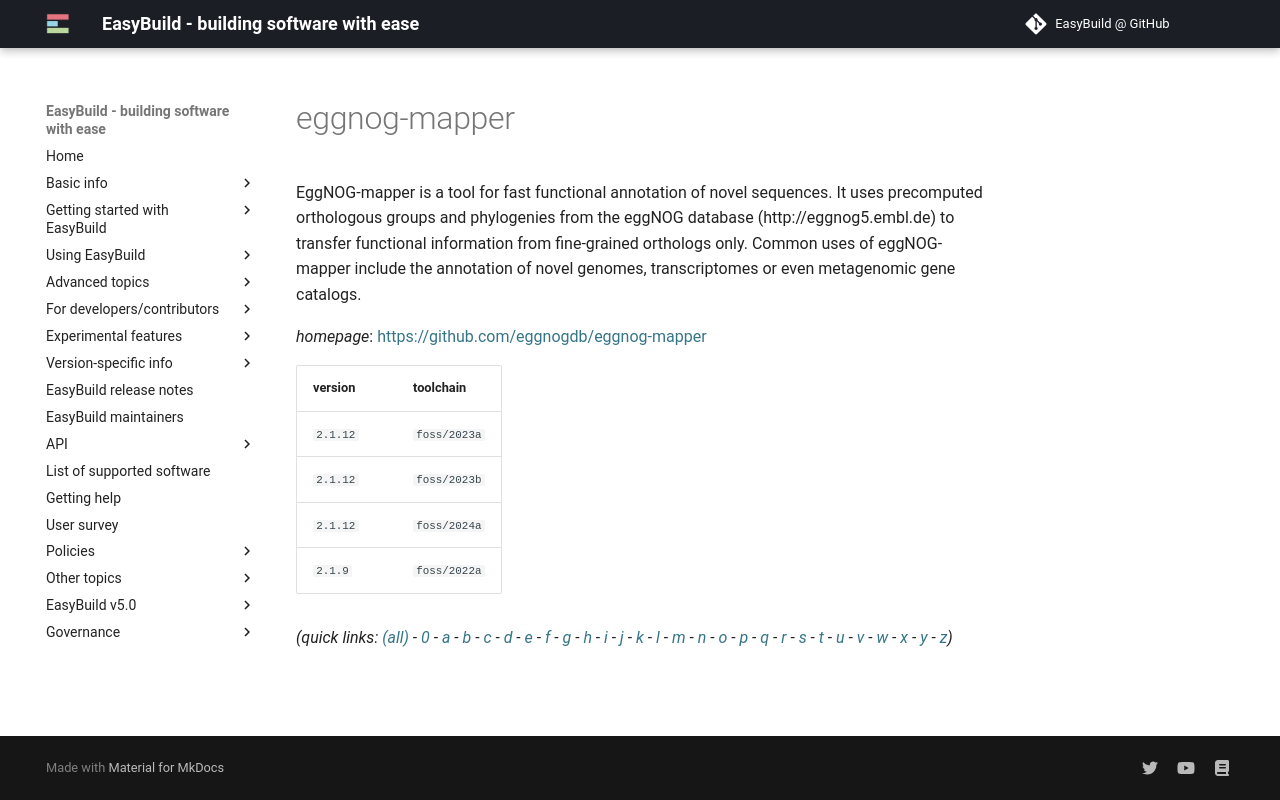

repository: easybuilders/easybuild-docs · page: version-specific/supported-software/e/eggnog-mapper/index.html · generator: mkdocs

---
search:
  boost: 0.5
---
# eggnog-mapper

EggNOG-mapper is a tool for fast functional annotation of novel sequences. It uses precomputed orthologous groups and phylogenies from the eggNOG database (http://eggnog5.embl.de) to transfer functional information from fine-grained orthologs only. Common uses of eggNOG-mapper include the annotation of novel genomes, transcriptomes or even metagenomic gene catalogs.

*homepage*: <https://github.com/eggnogdb/eggnog-mapper>

version | toolchain
--------|----------
``2.1.12`` | ``foss/2023a``
``2.1.12`` | ``foss/2023b``
``2.1.12`` | ``foss/2024a``
``2.1.9`` | ``foss/2022a``


*(quick links: [(all)](../index.md) - [0](../0/index.md) - [a](../a/index.md) - [b](../b/index.md) - [c](../c/index.md) - [d](../d/index.md) - [e](../e/index.md) - [f](../f/index.md) - [g](../g/index.md) - [h](../h/index.md) - [i](../i/index.md) - [j](../j/index.md) - [k](../k/index.md) - [l](../l/index.md) - [m](../m/index.md) - [n](../n/index.md) - [o](../o/index.md) - [p](../p/index.md) - [q](../q/index.md) - [r](../r/index.md) - [s](../s/index.md) - [t](../t/index.md) - [u](../u/index.md) - [v](../v/index.md) - [w](../w/index.md) - [x](../x/index.md) - [y](../y/index.md) - [z](../z/index.md))*
